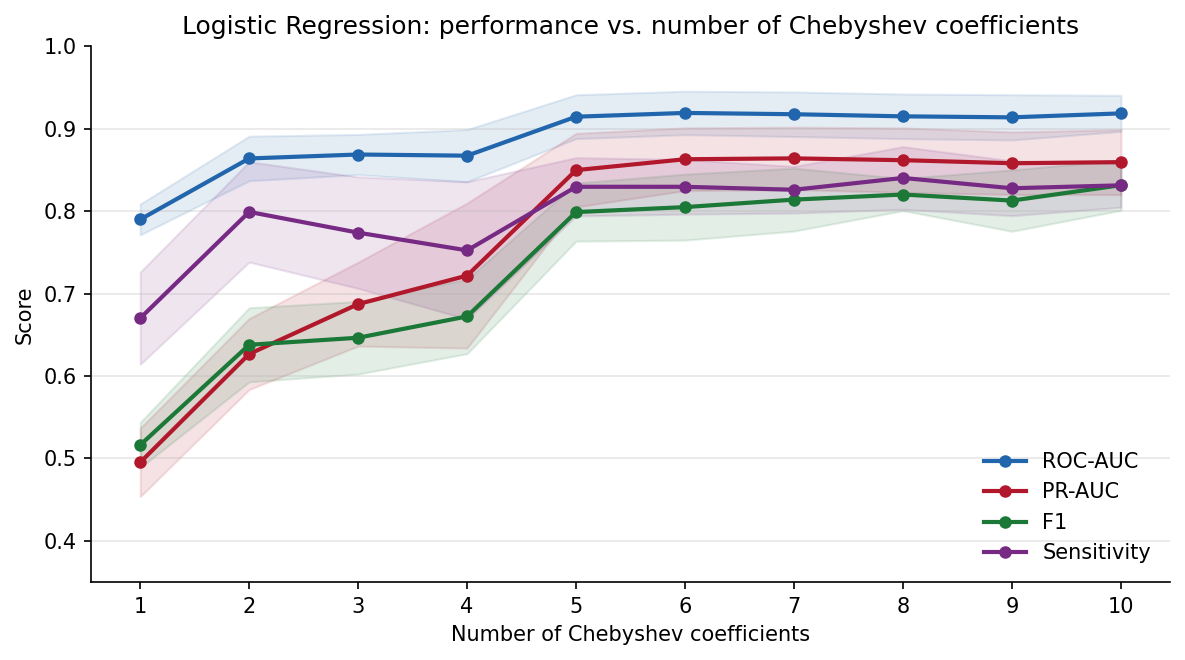

Source data for this figure (header and first rows):
threshold, sensitivity, specificity, precision, accuracy, f1, youden_j, roc_auc, pr_auc, brier, log_loss, representation, n_features, classifier, split, best_cv_roc_auc
0.201, 0.6396, 0.8385, 0.4931, 0.7993, 0.5569, 0.4781, 0.8014, 0.5272, 0.1244, 0.3997, chebyshev_1_L2, 1, LogisticRegression, rep0_fold0, 0.7874
0.1759, 0.6937, 0.7279, 0.385, 0.7211, 0.4952, 0.4216, 0.759, 0.4225, 0.14, 0.4391, chebyshev_1_L2, 1, LogisticRegression, rep0_fold1, 0.797
0.1809, 0.7321, 0.745, 0.4162, 0.7425, 0.5307, 0.4772, 0.7866, 0.5064, 0.1278, 0.4103, chebyshev_1_L2, 1, LogisticRegression, rep0_fold2, 0.7911
0.1709, 0.6964, 0.7406, 0.4, 0.7318, 0.5081, 0.437, 0.805, 0.5059, 0.1283, 0.4076, chebyshev_1_L2, 1, LogisticRegression, rep0_fold3, 0.786
0.1859, 0.5893, 0.7982, 0.4204, 0.7567, 0.4907, 0.3875, 0.7984, 0.5145, 0.1255, 0.4047, chebyshev_1_L2, 1, LogisticRegression, rep0_fold4, 0.7887
0.1508, 0.8649, 0.8429, 0.5749, 0.8472, 0.6906, 0.7078, 0.8984, 0.6725, 0.1063, 0.3513, chebyshev_2_L2, 2, LogisticRegression, rep0_fold0, 0.856
0.1508, 0.7207, 0.8252, 0.5031, 0.8046, 0.5926, 0.5459, 0.8406, 0.5569, 0.1256, 0.4046, chebyshev_2_L2, 2, LogisticRegression, rep0_fold1, 0.8709
0.1558, 0.8304, 0.8093, 0.5196, 0.8135, 0.6392, 0.6397, 0.8747, 0.6458, 0.1096, 0.3732, chebyshev_2_L2, 2, LogisticRegression, rep0_fold2, 0.8628
0.1558, 0.8304, 0.8426, 0.5671, 0.8401, 0.6739, 0.6729, 0.8742, 0.636, 0.1115, 0.3699, chebyshev_2_L2, 2, LogisticRegression, rep0_fold3, 0.8614
0.1508, 0.75, 0.8071, 0.4912, 0.7957, 0.5936, 0.5571, 0.8327, 0.6228, 0.1096, 0.3696, chebyshev_2_L2, 2, LogisticRegression, rep0_fold4, 0.8714
0.397, 0.8288, 0.8496, 0.575, 0.8455, 0.679, 0.6784, 0.9023, 0.7341, 0.1192, 0.4208, chebyshev_3_L2, 3, LogisticRegression, rep0_fold0, 0.863
0.4372, 0.6577, 0.8628, 0.5407, 0.8224, 0.5935, 0.5205, 0.8461, 0.6075, 0.138, 0.4809, chebyshev_3_L2, 3, LogisticRegression, rep0_fold1, 0.8762
0.4322, 0.8036, 0.8404, 0.5556, 0.833, 0.6569, 0.6439, 0.8795, 0.7252, 0.1319, 0.442, chebyshev_3_L2, 3, LogisticRegression, rep0_fold2, 0.8695
0.4322, 0.8036, 0.8736, 0.6122, 0.8597, 0.695, 0.6772, 0.8726, 0.6982, 0.1241, 0.4421, chebyshev_3_L2, 3, LogisticRegression, rep0_fold3, 0.8654
0.3869, 0.7768, 0.8071, 0.5, 0.8011, 0.6084, 0.5839, 0.844, 0.6717, 0.1351, 0.4694, chebyshev_3_L2, 3, LogisticRegression, rep0_fold4, 0.8766
0.1759, 0.8198, 0.9004, 0.6691, 0.8845, 0.7368, 0.7203, 0.9078, 0.7851, 0.08028, 0.2877, chebyshev_4_L2, 4, LogisticRegression, rep0_fold0, 0.8623
0.4623, 0.6126, 0.9049, 0.6126, 0.8472, 0.6126, 0.5175, 0.8332, 0.588, 0.1353, 0.4834, chebyshev_4_L2, 4, LogisticRegression, rep0_fold1, 0.8788
0.1608, 0.7946, 0.8537, 0.5742, 0.8419, 0.6667, 0.6483, 0.8844, 0.7888, 0.0844, 0.3028, chebyshev_4_L2, 4, LogisticRegression, rep0_fold2, 0.8696
0.1658, 0.7946, 0.8714, 0.6054, 0.8561, 0.6873, 0.666, 0.8745, 0.7717, 0.08727, 0.34, chebyshev_4_L2, 4, LogisticRegression, rep0_fold3, 0.8722
0.4271, 0.7411, 0.8736, 0.5929, 0.8472, 0.6587, 0.6147, 0.8377, 0.6762, 0.1338, 0.4674, chebyshev_4_L2, 4, LogisticRegression, rep0_fold4, 0.8799
0.4824, 0.8829, 0.9513, 0.8167, 0.9378, 0.8485, 0.8342, 0.9443, 0.9092, 0.06818, 0.2645, chebyshev_5_L2, 5, LogisticRegression, rep0_fold0, 0.9094
0.4271, 0.7838, 0.927, 0.725, 0.8988, 0.7532, 0.7108, 0.8804, 0.7927, 0.08921, 0.334, chebyshev_5_L2, 5, LogisticRegression, rep0_fold1, 0.922
0.1759, 0.8304, 0.9379, 0.7686, 0.9165, 0.7983, 0.7683, 0.9163, 0.844, 0.05941, 0.2308, chebyshev_5_L2, 5, LogisticRegression, rep0_fold2, 0.9144
0.4774, 0.8304, 0.9468, 0.7949, 0.9236, 0.8122, 0.7771, 0.9362, 0.8757, 0.07847, 0.307, chebyshev_5_L2, 5, LogisticRegression, rep0_fold3, 0.9096
0.4221, 0.8214, 0.9313, 0.748, 0.9094, 0.783, 0.7527, 0.8969, 0.8282, 0.08526, 0.3287, chebyshev_5_L2, 5, LogisticRegression, rep0_fold4, 0.9201
0.4422, 0.8649, 0.9535, 0.8205, 0.9361, 0.8421, 0.8184, 0.95, 0.9193, 0.06, 0.2387, chebyshev_6_L2, 6, LogisticRegression, rep0_fold0, 0.9114
0.3668, 0.7838, 0.9159, 0.696, 0.8899, 0.7373, 0.6997, 0.8793, 0.8142, 0.07982, 0.3097, chebyshev_6_L2, 6, LogisticRegression, rep0_fold1, 0.9277
0.5528, 0.8125, 0.9601, 0.8349, 0.9307, 0.8235, 0.7726, 0.9344, 0.8613, 0.06931, 0.2865, chebyshev_6_L2, 6, LogisticRegression, rep0_fold2, 0.9184
0.4271, 0.8571, 0.9335, 0.7619, 0.9183, 0.8067, 0.7906, 0.9192, 0.8714, 0.07427, 0.2989, chebyshev_6_L2, 6, LogisticRegression, rep0_fold3, 0.9164
0.4372, 0.8304, 0.949, 0.8017, 0.9254, 0.8158, 0.7794, 0.9141, 0.8497, 0.07867, 0.3096, chebyshev_6_L2, 6, LogisticRegression, rep0_fold4, 0.9224
0.5276, 0.8559, 0.9624, 0.8482, 0.9414, 0.852, 0.8182, 0.9502, 0.9223, 0.05938, 0.2367, chebyshev_7_L2, 7, LogisticRegression, rep0_fold0, 0.9079
0.3668, 0.7838, 0.927, 0.725, 0.8988, 0.7532, 0.7108, 0.8784, 0.8183, 0.07872, 0.3074, chebyshev_7_L2, 7, LogisticRegression, rep0_fold1, 0.926
0.5176, 0.8214, 0.9601, 0.8364, 0.9325, 0.8288, 0.7815, 0.9345, 0.8611, 0.06874, 0.2846, chebyshev_7_L2, 7, LogisticRegression, rep0_fold2, 0.9168
0.4372, 0.8482, 0.9534, 0.819, 0.9325, 0.8333, 0.8017, 0.9139, 0.8695, 0.07458, 0.2955, chebyshev_7_L2, 7, LogisticRegression, rep0_fold3, 0.9143
0.4422, 0.8214, 0.9446, 0.7863, 0.9201, 0.8035, 0.766, 0.9121, 0.8499, 0.07862, 0.3102, chebyshev_7_L2, 7, LogisticRegression, rep0_fold4, 0.9191
0.407, 0.8829, 0.9469, 0.8033, 0.9343, 0.8412, 0.8298, 0.9498, 0.9232, 0.05963, 0.238, chebyshev_8_L2, 8, LogisticRegression, rep0_fold0, 0.906
0.4724, 0.7838, 0.9513, 0.7982, 0.9183, 0.7909, 0.7351, 0.8781, 0.818, 0.07885, 0.3072, chebyshev_8_L2, 8, LogisticRegression, rep0_fold1, 0.9242
0.3819, 0.8661, 0.9424, 0.7886, 0.9272, 0.8255, 0.8084, 0.9316, 0.8576, 0.06739, 0.2869, chebyshev_8_L2, 8, LogisticRegression, rep0_fold2, 0.9181
0.4824, 0.8393, 0.9557, 0.8246, 0.9325, 0.8319, 0.7949, 0.9098, 0.8687, 0.07577, 0.3033, chebyshev_8_L2, 8, LogisticRegression, rep0_fold3, 0.9143
0.4422, 0.8304, 0.9468, 0.7949, 0.9236, 0.8122, 0.7771, 0.9069, 0.8426, 0.08032, 0.318, chebyshev_8_L2, 8, LogisticRegression, rep0_fold4, 0.9194
0.4472, 0.8739, 0.9535, 0.822, 0.9378, 0.8472, 0.8274, 0.95, 0.9177, 0.06143, 0.2464, chebyshev_9_L2, 9, LogisticRegression, rep0_fold0, 0.9051
0.3618, 0.7838, 0.927, 0.725, 0.8988, 0.7532, 0.7108, 0.8777, 0.8169, 0.07908, 0.3081, chebyshev_9_L2, 9, LogisticRegression, rep0_fold1, 0.9238
0.4874, 0.8125, 0.9645, 0.8505, 0.9343, 0.8311, 0.777, 0.9305, 0.8487, 0.06866, 0.2948, chebyshev_9_L2, 9, LogisticRegression, rep0_fold2, 0.9171
0.4925, 0.8393, 0.9557, 0.8246, 0.9325, 0.8319, 0.7949, 0.9081, 0.8682, 0.0759, 0.3037, chebyshev_9_L2, 9, LogisticRegression, rep0_fold3, 0.9132
0.4221, 0.8304, 0.9401, 0.775, 0.9183, 0.8017, 0.7705, 0.9038, 0.8402, 0.08073, 0.3193, chebyshev_9_L2, 9, LogisticRegression, rep0_fold4, 0.9198
0.4673, 0.8649, 0.9712, 0.8807, 0.9503, 0.8727, 0.8361, 0.9487, 0.9201, 0.0593, 0.2408, chebyshev_10_L2, 10, LogisticRegression, rep0_fold0, 0.9127
0.4724, 0.7928, 0.9469, 0.7857, 0.9165, 0.7892, 0.7397, 0.8886, 0.8162, 0.08214, 0.3181, chebyshev_10_L2, 10, LogisticRegression, rep0_fold1, 0.9263
0.4975, 0.8393, 0.9623, 0.8468, 0.9378, 0.843, 0.8016, 0.9274, 0.8411, 0.06894, 0.2974, chebyshev_10_L2, 10, LogisticRegression, rep0_fold2, 0.922
0.5276, 0.8214, 0.9623, 0.844, 0.9343, 0.8326, 0.7837, 0.9156, 0.8734, 0.07309, 0.2956, chebyshev_10_L2, 10, LogisticRegression, rep0_fold3, 0.9154
0.4472, 0.8393, 0.949, 0.8034, 0.9272, 0.821, 0.7883, 0.9137, 0.8475, 0.07781, 0.3182, chebyshev_10_L2, 10, LogisticRegression, rep0_fold4, 0.9239
